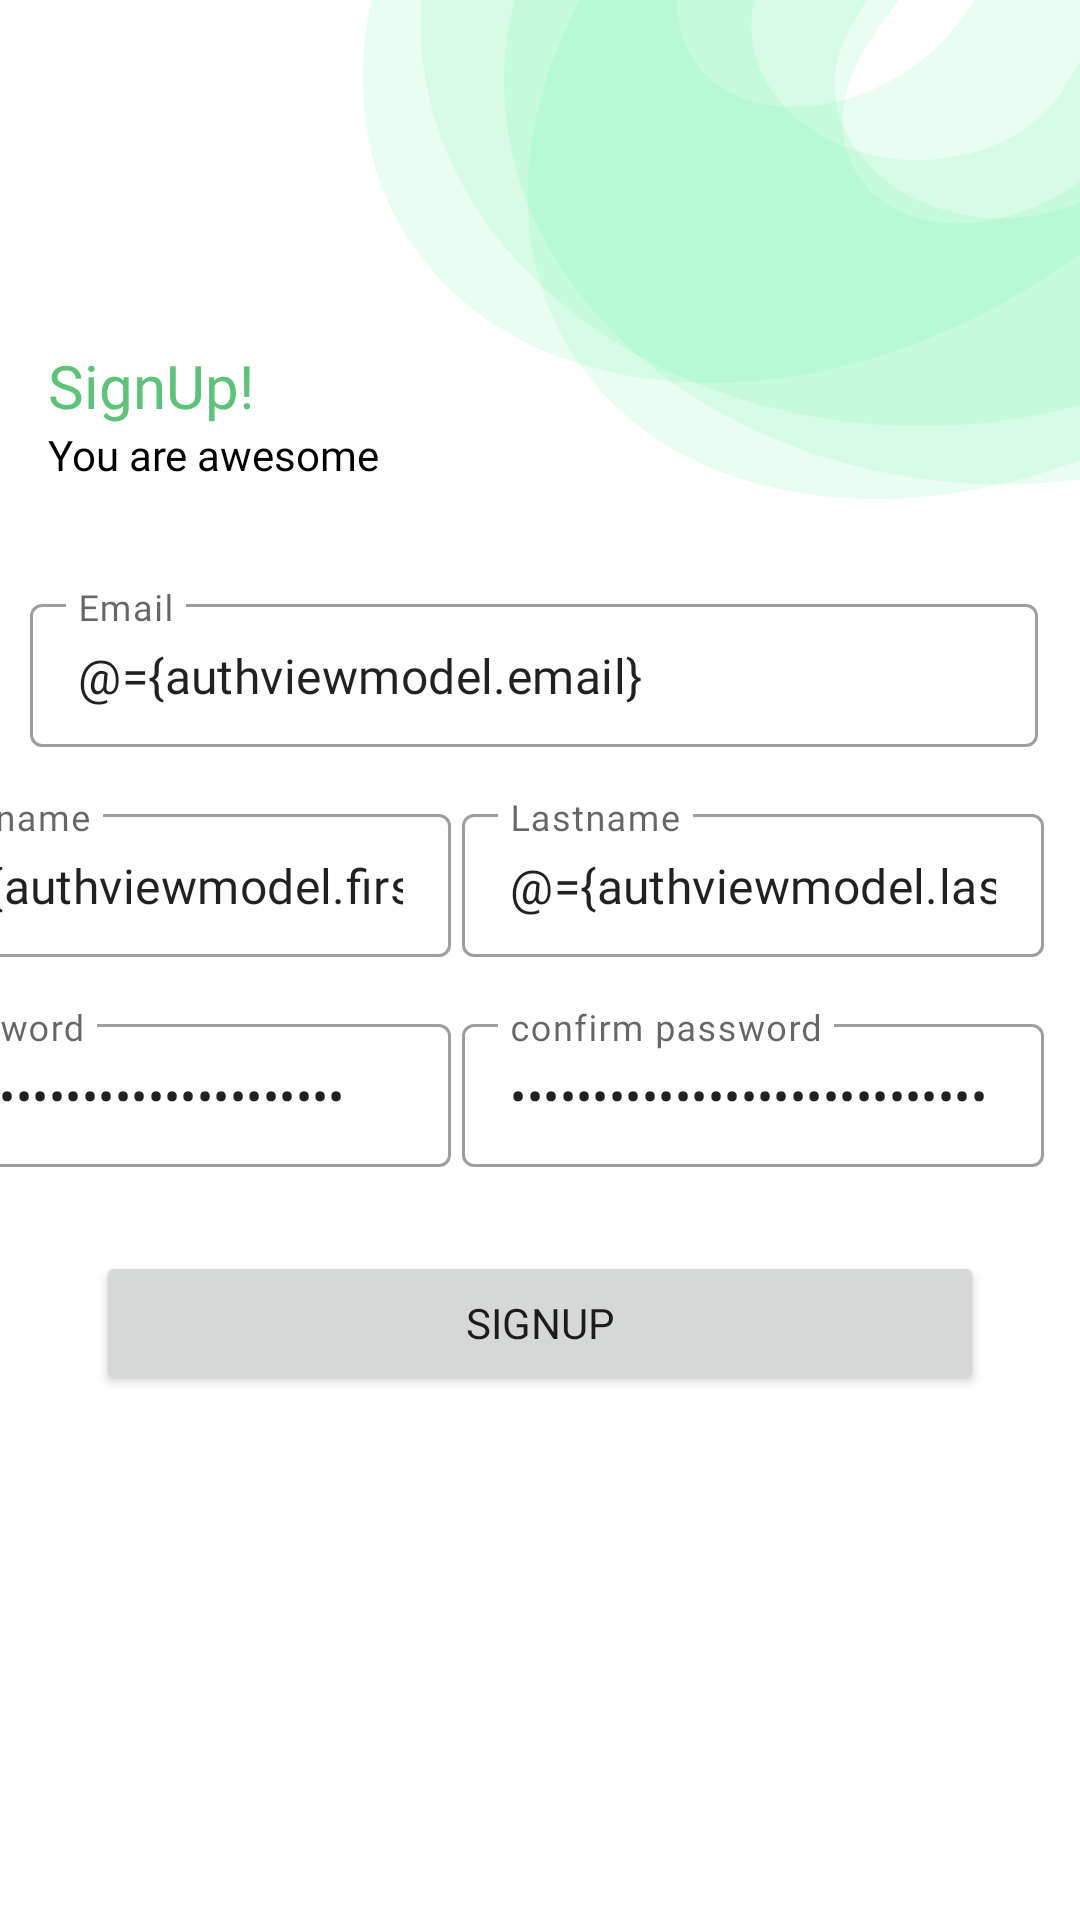

This screen was rendered from an Android layout file. Write that file and the resources it references.
<!-- AndroidManifest.xml: application theme AppTheme -->
<!-- res/layout/activity_register.xml -->
<?xml version="1.0" encoding="utf-8"?>
<layout xmlns:android="http://schemas.android.com/apk/res/android"
    xmlns:app="http://schemas.android.com/apk/res-auto"
    xmlns:tools="http://schemas.android.com/tools">

    <data>
<variable
    name="authviewmodel"
    type="com.freedom.fundall.ui.auth.AuthViewModel" />
    </data>

    <androidx.constraintlayout.widget.ConstraintLayout
        android:id="@+id/root"
        android:layout_width="match_parent"
        android:layout_height="match_parent"
        android:background="@drawable/ic_backscreen"
        tools:context=".ui.auth.Register">

        <TextView
            android:id="@+id/signuptext"
            android:layout_width="wrap_content"
            android:layout_height="wrap_content"
            android:layout_marginStart="16dp"
            android:fontFamily="@font/fgsemibold"
            android:text="@string/signup"
            android:textColor="@color/colorAccent"
            android:textSize="20sp"
            app:layout_constraintBottom_toTopOf="@+id/signupsubheading"
            app:layout_constraintStart_toStartOf="parent" />

        <TextView
            android:id="@+id/signupsubheading"
            android:layout_width="wrap_content"
            android:layout_height="wrap_content"
            android:fontFamily="@font/fgsemibold"
            android:text="You are awesome"
            android:textColor="@color/black"
            app:layout_constraintBottom_toTopOf="@+id/guideline9"
            app:layout_constraintStart_toStartOf="@+id/signuptext" />

        <com.google.android.material.textfield.TextInputLayout
            android:id="@+id/lastnamelayout"
            style="@style/Widget.MaterialComponents.TextInputLayout.OutlinedBox.Dense"
            android:layout_width="194dp"
            android:layout_height="wrap_content"
            android:layout_marginEnd="12dp"
            android:hint="@string/lastname"
            app:layout_constraintBottom_toTopOf="@+id/guideline7"
            app:layout_constraintEnd_toEndOf="parent">

            <com.google.android.material.textfield.TextInputEditText
                android:layout_width="match_parent"
                android:layout_height="match_parent"
                android:text="@={authviewmodel.lastname}"
                android:fontFamily="@font/fgregular"
                android:inputType="text" />

        </com.google.android.material.textfield.TextInputLayout>

        <com.google.android.material.textfield.TextInputLayout
            android:id="@+id/firstnamelayout"
            style="@style/Widget.MaterialComponents.TextInputLayout.OutlinedBox.Dense"
            android:layout_width="194dp"
            android:layout_height="wrap_content"
            android:layout_marginStart="8dp"
            android:layout_marginEnd="4dp"
            android:hint="@string/firstname"
            app:layout_constraintBottom_toBottomOf="@+id/lastnamelayout"
            app:layout_constraintEnd_toStartOf="@+id/lastnamelayout"
            app:layout_constraintHorizontal_bias="1.0"
            app:layout_constraintStart_toStartOf="parent">

            <com.google.android.material.textfield.TextInputEditText
                android:layout_width="match_parent"
                android:layout_height="match_parent"
                android:text="@={authviewmodel.firstname}"
                android:fontFamily="@font/fgregular"
                android:inputType="text" />

        </com.google.android.material.textfield.TextInputLayout>


        <com.google.android.material.textfield.TextInputLayout
            android:id="@+id/emaillayout"
            style="@style/Widget.MaterialComponents.TextInputLayout.OutlinedBox.Dense"
            android:layout_width="match_parent"
            android:layout_height="wrap_content"
            android:layout_marginStart="10dp"
            android:layout_marginEnd="14dp"
            android:hint="@string/email"
            app:layout_constraintBottom_toTopOf="@+id/guideline6"
            app:layout_constraintEnd_toEndOf="parent"
            app:layout_constraintHorizontal_bias="0.0"
            app:layout_constraintStart_toStartOf="parent">

            <com.google.android.material.textfield.TextInputEditText
                android:layout_width="match_parent"
                android:layout_height="match_parent"
                android:text="@={authviewmodel.email}"
                android:fontFamily="@font/fgregular"
                android:inputType="textEmailAddress" />

        </com.google.android.material.textfield.TextInputLayout>

        <com.google.android.material.textfield.TextInputLayout
            android:id="@+id/confirm_password_layout"
            style="@style/Widget.MaterialComponents.TextInputLayout.OutlinedBox.Dense"
            android:layout_width="194dp"
            android:layout_height="wrap_content"
            android:layout_marginStart="8dp"
            android:layout_marginEnd="4dp"
            android:hint="@string/password"
            app:layout_constraintBottom_toBottomOf="@+id/passwordlayout"
            app:layout_constraintEnd_toStartOf="@+id/passwordlayout"
            app:layout_constraintHorizontal_bias="1.0"
            app:layout_constraintStart_toStartOf="parent">

            <com.google.android.material.textfield.TextInputEditText
                android:layout_width="match_parent"
                android:layout_height="match_parent"
                android:text="@={authviewmodel.password}"
                android:fontFamily="@font/fgregular"
                android:inputType="textPassword" />

        </com.google.android.material.textfield.TextInputLayout>

        <com.google.android.material.textfield.TextInputLayout
            android:id="@+id/passwordlayout"
            style="@style/Widget.MaterialComponents.TextInputLayout.OutlinedBox.Dense"
            android:layout_width="194dp"
            android:layout_height="wrap_content"
            android:layout_marginEnd="12dp"
            android:hint="@string/confirm_password"
            app:layout_constraintBottom_toTopOf="@+id/guideline8"
            app:layout_constraintEnd_toEndOf="parent">

            <com.google.android.material.textfield.TextInputEditText
                android:layout_width="match_parent"
                android:layout_height="match_parent"
                android:text="@={authviewmodel.confirmPass}"
                android:fontFamily="@font/fgregular"
                android:inputType="textPassword" />

        </com.google.android.material.textfield.TextInputLayout>

        <Button
            android:id="@+id/signup"
            android:layout_width="match_parent"
            android:layout_height="wrap_content"
            android:layout_marginStart="32dp"
            android:layout_marginEnd="32dp"
            android:fontFamily="@font/fgsemibold"
            android:text="Signup"
            android:onClick="@{()->authviewmodel.signup()}"
            app:layout_constraintBottom_toTopOf="@+id/guideline10"
            app:layout_constraintEnd_toEndOf="parent"
            app:layout_constraintStart_toStartOf="parent" />

        <androidx.constraintlayout.widget.Guideline
            android:id="@+id/guideline6"
            android:layout_width="wrap_content"
            android:layout_height="wrap_content"
            android:orientation="horizontal"
            app:layout_constraintGuide_begin="249dp" />

        <androidx.constraintlayout.widget.Guideline
            android:id="@+id/guideline7"
            android:layout_width="wrap_content"
            android:layout_height="wrap_content"
            android:orientation="horizontal"
            app:layout_constraintGuide_begin="319dp" />

        <androidx.constraintlayout.widget.Guideline
            android:id="@+id/guideline8"
            android:layout_width="wrap_content"
            android:layout_height="wrap_content"
            android:orientation="horizontal"
            app:layout_constraintGuide_begin="389dp" />

        <androidx.constraintlayout.widget.Guideline
            android:id="@+id/guideline9"
            android:layout_width="wrap_content"
            android:layout_height="wrap_content"
            android:orientation="horizontal"
            app:layout_constraintGuide_begin="161dp" />

        <androidx.constraintlayout.widget.Guideline
            android:id="@+id/guideline10"
            android:layout_width="wrap_content"
            android:layout_height="wrap_content"
            android:orientation="horizontal"
            app:layout_constraintGuide_begin="465dp" />


    </androidx.constraintlayout.widget.ConstraintLayout>
</layout>
<!-- resources referenced by this layout -->
<resources>
  <color name="black">#000</color>
  <color name="colorAccent">#5FC27A</color>
  <!-- drawable ic_backscreen: vector/xml drawable (drawable, 2848 chars, omitted) -->
  <string name="confirm_password">confirm password</string>
  <string name="email">Email</string>
  <string name="firstname">Firstname</string>
  <string name="lastname">Lastname</string>
  <string name="password">password</string>
  <string name="signup">SignUp!</string>
  <style name="AppTheme" parent="Theme.MaterialComponents.Light.NoActionBar">
          
          <item name="colorPrimary">@color/colorPrimary</item>
          <item name="colorPrimaryDark">@color/colorPrimaryDark</item>
          <item name="colorAccent">@color/colorAccent</item>
  
  
      </style>
  <color name="colorPrimary">#303030
      </color>
  <color name="colorPrimaryDark">#2D663C</color>
</resources>
